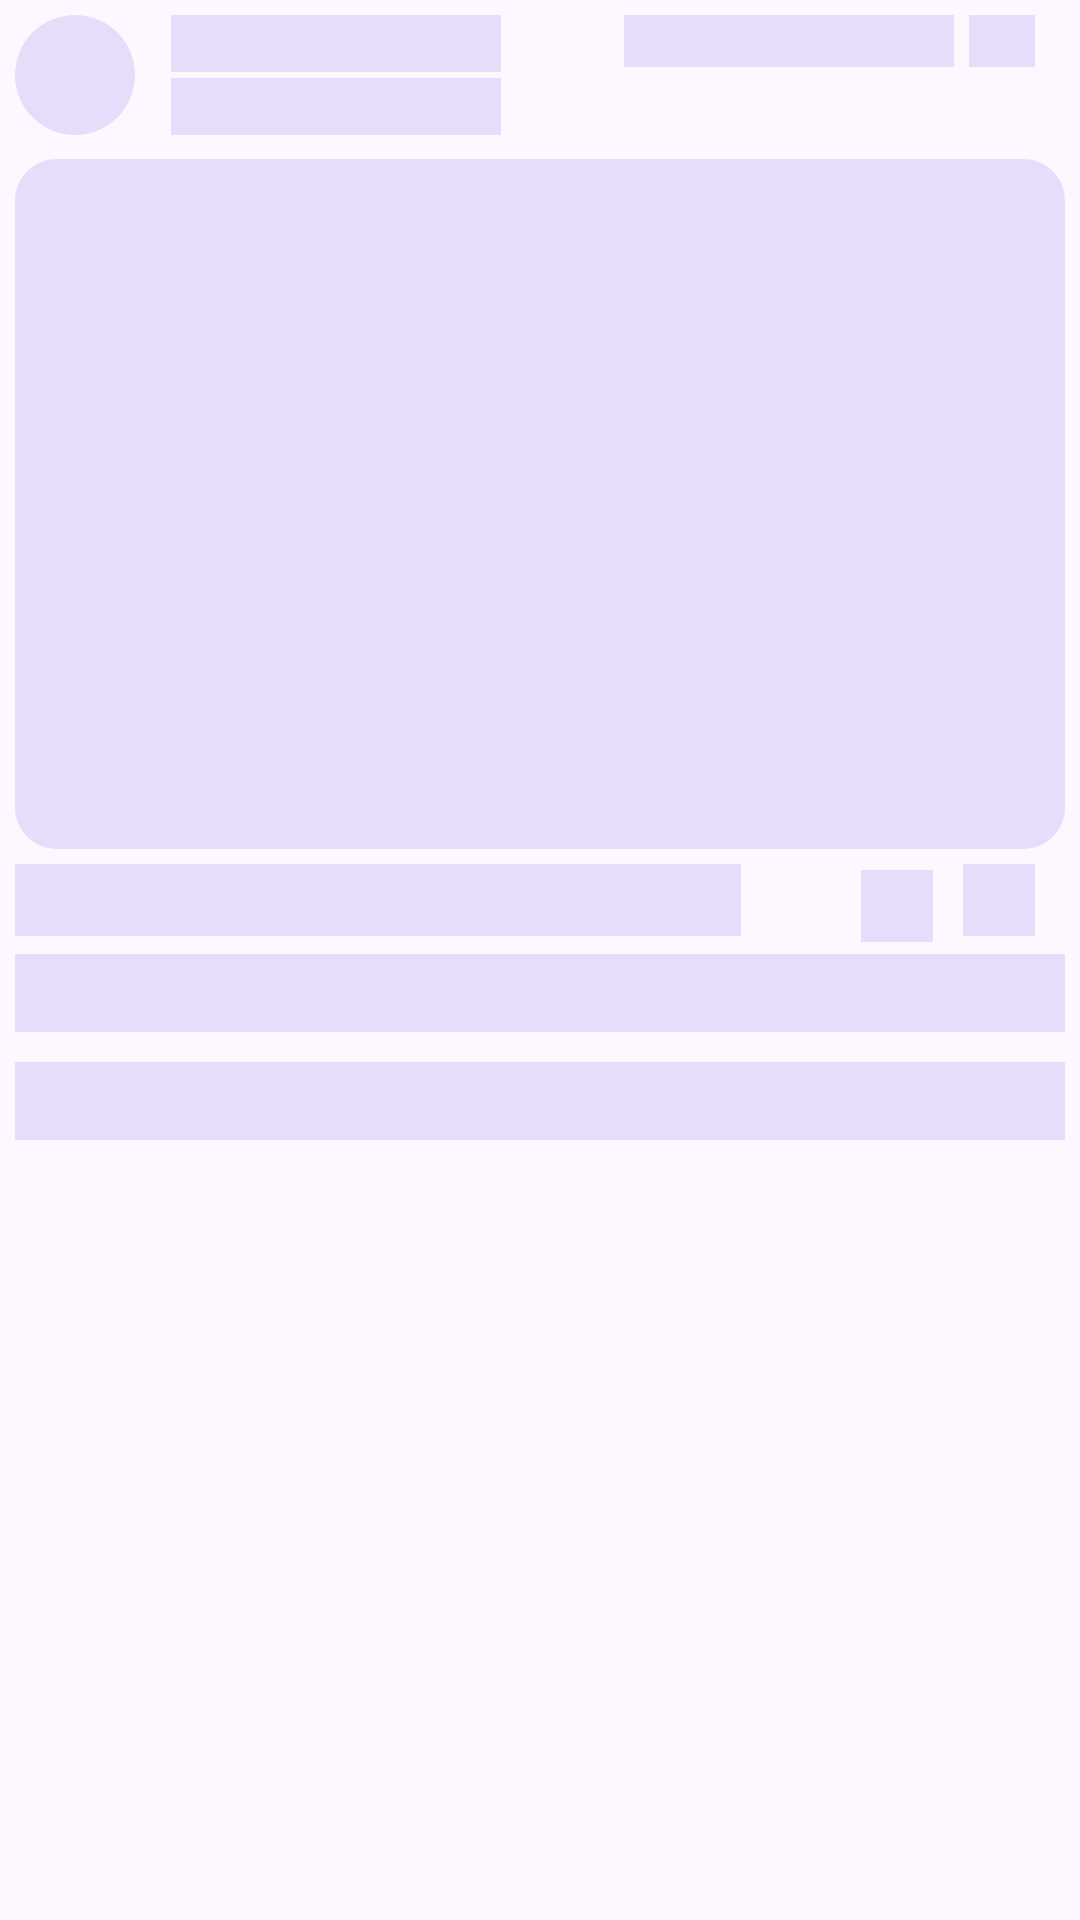

Layout XML and referenced resources for this Android screen:
<!-- AndroidManifest.xml: application theme Theme.HomeRental -->
<!-- res/layout/shimmer_effect_home.xml -->
<?xml version="1.0" encoding="utf-8"?>
<androidx.constraintlayout.widget.ConstraintLayout
    xmlns:android="http://schemas.android.com/apk/res/android"
    xmlns:app="http://schemas.android.com/apk/res-auto"
    xmlns:tools="http://schemas.android.com/tools"
    android:layout_width="match_parent"
    android:layout_height="wrap_content"
    android:layout_margin="8dp"
    android:padding="5dp">

    <LinearLayout
        android:id="@+id/linearLayout"
        android:layout_width="match_parent"
        android:layout_height="match_parent"
        android:orientation="vertical">

        <LinearLayout
            android:layout_width="match_parent"
            android:layout_height="48dp"
            android:orientation="horizontal">

            <com.google.android.material.imageview.ShapeableImageView
                android:id="@+id/post_seller_dp"
                android:layout_width="40dp"
                android:layout_height="40dp"
                android:layout_marginEnd="12dp"
                app:shapeAppearanceOverlay="@style/Circular"
                android:background="@color/DarkBlue100" />

            <LinearLayout
                android:layout_width="wrap_content"
                android:layout_height="match_parent"
                android:layout_weight="3"
                android:orientation="vertical">

                <TextView
                    android:id="@+id/post_seller_name"
                    android:layout_width="110dp"
                    android:layout_height="wrap_content"
                    android:background="@color/DarkBlue100"
                    android:paddingStart="8dp"
                    android:layout_marginBottom="2dp"
                    android:paddingEnd="8dp" />

                <TextView
                    android:id="@+id/post_seller_type"
                    android:layout_width="110dp"
                    android:layout_height="wrap_content"
                    android:background="@color/DarkBlue100"/>
            </LinearLayout>

            

            <TextView
                android:id="@+id/post_chat"
                android:layout_width="110dp"
                android:layout_height="wrap_content"
                android:layout_gravity="center"
                android:layout_marginBottom="16dp"
                android:background="@color/DarkBlue100"/>

            <TextView
                android:layout_width="22dp"
                android:layout_height="wrap_content"
                android:background="@color/DarkBlue100"
                android:backgroundTint="@color/DarkBlue100"
                android:layout_gravity="center"
                android:layout_marginBottom="16dp"
                android:layout_marginStart="5dp"
                android:layout_marginEnd="10dp"
                />
            

        </LinearLayout>


        <com.google.android.material.imageview.ShapeableImageView
            android:id="@+id/horizontalScrollView"
            android:layout_width="match_parent"
            android:layout_height="230dp"
            android:scrollIndicators="none"
            android:scrollbars="none"
            android:background="@color/DarkBlue100"
            app:shapeAppearanceOverlay="@style/RoundedSquare"
            android:contentDescription="homes">



        </com.google.android.material.imageview.ShapeableImageView>


        <LinearLayout
            android:layout_width="match_parent"
            android:layout_height="wrap_content"
            android:layout_marginTop="5dp"
            android:orientation="horizontal">

            <TextView
                android:layout_width="wrap_content"
                android:layout_height="26dp"
                android:layout_weight="2"
                android:layout_gravity="center_vertical"
                android:paddingTop="3dp"
                android:layout_marginEnd="40dp"
                android:layout_marginBottom="4dp"
                android:background="@color/DarkBlue100"/>
            <ImageView
                android:layout_width="24dp"
                android:layout_height="24dp"
                android:layout_marginTop="2dp"
                android:layout_marginEnd="10dp"
                android:background="@color/DarkBlue100" />
            <ImageView
                android:layout_width="24dp"
                android:layout_height="24dp"
                android:layout_marginEnd="10dp"
                android:background="@color/DarkBlue100"/>

        </LinearLayout>


        <TextView
            android:layout_width="match_parent"
            android:layout_height="26dp"
            android:layout_marginBottom="10dp"
            android:background="@color/DarkBlue100"/>
        <TextView
            android:layout_width="match_parent"
            android:layout_height="26dp"
            android:layout_marginBottom="10dp"
            android:background="@color/DarkBlue100"/>



        

    </LinearLayout>



</androidx.constraintlayout.widget.ConstraintLayout>
<!-- resources referenced by this layout -->
<resources>
  <color name="DarkBlue100">#E7DDFB</color>
  <style name="Circular">
          <item name="cornerSize">50%</item>
      </style>
  <style name="RoundedSquare">
          <item name="cornerSize">6%</item>
      </style>
  <style name="Theme.HomeRental" parent="Base.Theme.HomeRental" />
  <style name="Base.Theme.HomeRental" parent="Theme.Material3.DayNight.NoActionBar">
          
          <item name="colorPrimary">@color/DarkBlue500</item>
          <item name="colorSecondary">@color/DarkBlue400</item>
          <item name="android:windowLightStatusBar" tools:targetApi="m">true</item>
          <item name="android:statusBarColor">@color/White</item>
          <item name="android:fitsSystemWindows">true</item>
      </style>
  <color name="DarkBlue500">#5E23DC</color>
  <color name="DarkBlue400">#5E40E0</color>
  <color name="White">#FFFFFFFF</color>
</resources>
